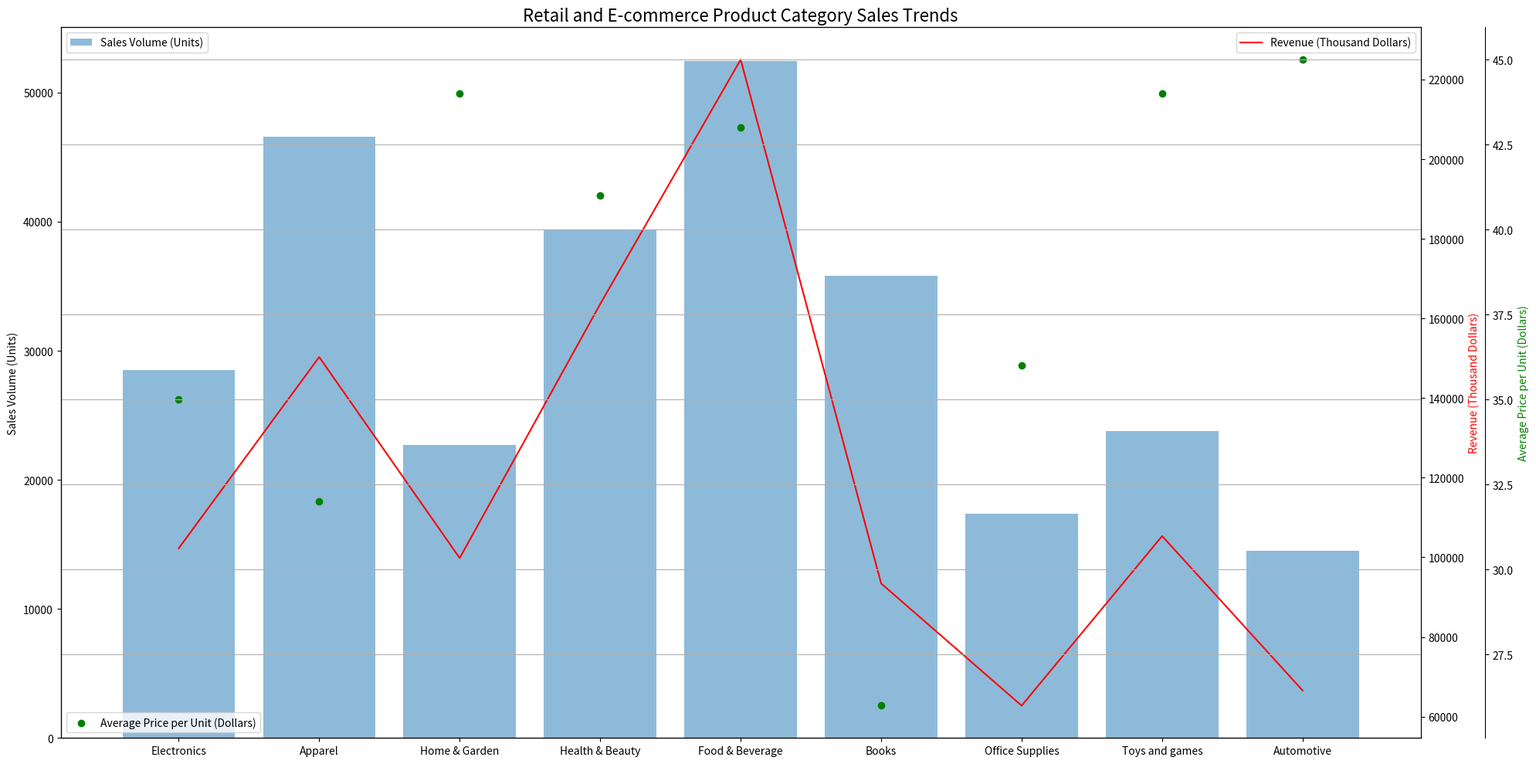

Source code (Python): (Note: this script raises an exception after producing the figure.)
import matplotlib.pyplot as plt
import numpy as np
from matplotlib.ticker import AutoLocator

# The following data is preprocessed
data_labels = ['Sales Volume (Units)', 'Revenue (Thousand Dollars)', 'Average Price per Unit (Dollars)']
line_labels = ['Electronics', 'Apparel', 'Home & Garden', 'Health & Beauty', 
               'Food & Beverage', 'Books', 'Office Supplies', 'Toys and games', 'Automotive']
data = np.array([(28500, 102250, 35),
                (46570, 150300, 32),
                (22700, 99800, 44),
                (39400, 163600, 41),
                (52440, 225000, 43),
                (35780, 93420, 26),
                (17350, 62740, 36),
                (23760, 105340, 44),
                (14510, 66540, 45)])

# Plotting the chart
fig = plt.figure(figsize=(20,10))
ax1 = fig.add_subplot(111)
ax1.bar(np.arange(len(line_labels)), data[:,0], label=data_labels[0], alpha=0.5)
ax1.set_ylabel(data_labels[0])

ax2 = ax1.twinx()
ax2.plot(line_labels, data[:,1], 'r-', label=data_labels[1])
ax2.set_ylabel(data_labels[1], color='r')

if data.shape[1] > 2:
    ax3 = ax1.twinx()
    ax3.scatter(line_labels, data[:,2], color='g', label=data_labels[2])
    ax3.spines['right'].set_position(('outward', 60))     
    ax3.set_ylabel(data_labels[2], color='g')

# Adding more y-axes as needed and adjusting their positions
for i in range(3, len(data_labels)):
    new_ax = ax1.twinx()
    new_ax.fill_between(line_labels, 0, data[:,i], alpha=0.3, label=data_labels[i])
    new_ax.spines['right'].set_position(('outward', 60*(i-1)))
    new_ax.set_ylabel(data_labels[i], color='b')
    new_ax.yaxis.set_major_locator(AutoLocator())

# Finishing touches
plt.title('Retail and E-commerce Product Category Sales Trends', fontsize=16)
plt.grid(True)
ax1.legend(loc='upper left')
ax2.legend(loc='upper right')
if data.shape[1] > 2:
    ax3.legend(loc='lower left')
plt.tight_layout()
plt.savefig('/cpfs01/user/yehancheng/workspace/datasets/SimChartV2/demo/multi-axes/png/81_2023122292141.png')
plt.cla()
